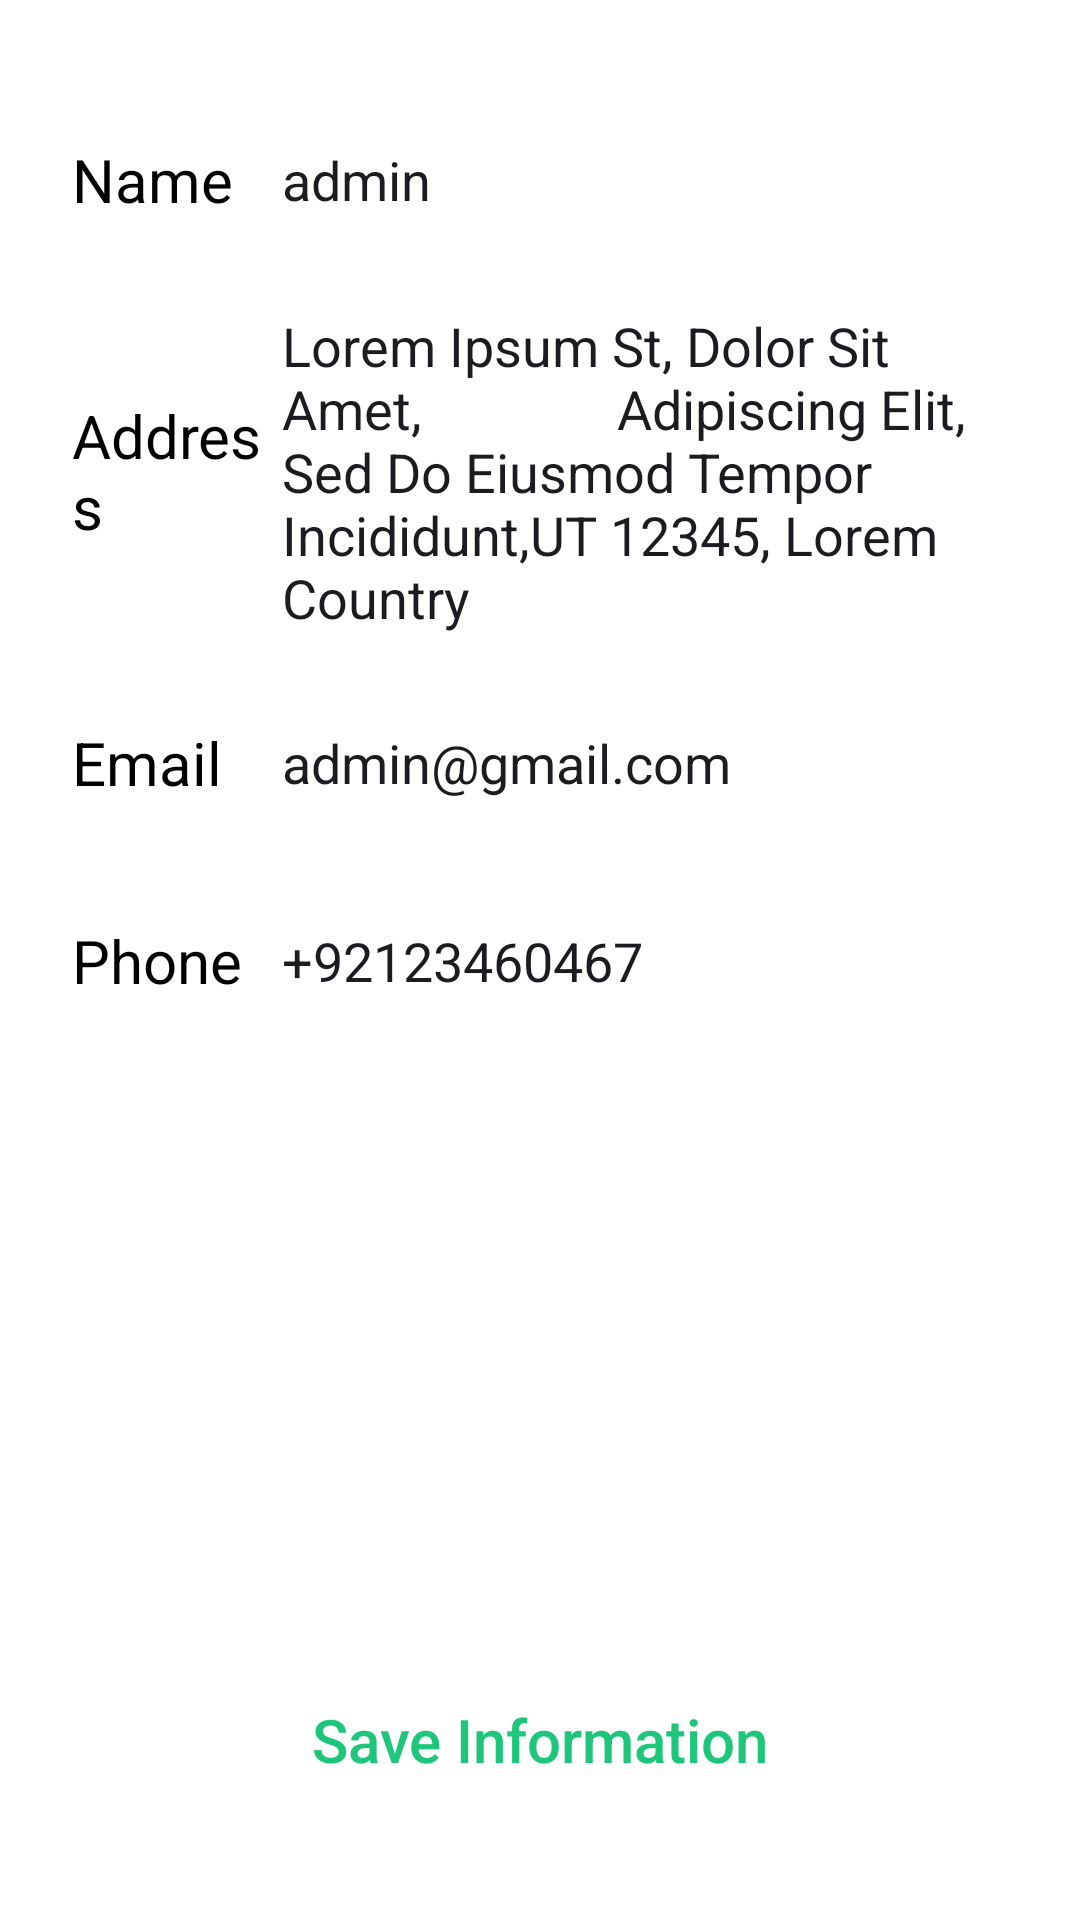

Android layout source for this screen:
<!-- AndroidManifest.xml: application theme Theme.First -->
<!-- res/layout/fragment_profile.xml -->
<?xml version="1.0" encoding="utf-8"?>
<FrameLayout xmlns:android="http://schemas.android.com/apk/res/android"
    xmlns:tools="http://schemas.android.com/tools"
    android:layout_width="match_parent"
    android:layout_height="match_parent"
    android:orientation="vertical"
    android:paddingStart="6dp"
    android:background="@color/white"
    android:paddingEnd="6dp"
    tools:context=".Fragment.ProfileFragment">


    <LinearLayout
        android:layout_width="match_parent"
        android:orientation="vertical"
        android:layout_height="wrap_content">
    <LinearLayout
        android:layout_width="match_parent"
        android:layout_height="56dp"
        android:layout_marginLeft="10dp"
        android:layout_marginTop="32dp"
        android:layout_marginRight="10dp"
        android:background="@drawable/profileedittextshape"
        android:elevation="2dp"
        android:gravity="center_vertical"
        android:orientation="horizontal">

        <TextView
            android:layout_width="30dp"
            android:layout_height="wrap_content"
            android:layout_marginLeft="8dp"
            android:layout_weight="1"
            android:text="Name"
            android:textColor="@color/black"
            android:textSize="20sp" />

        <EditText
            android:layout_width="wrap_content"
            android:layout_height="wrap_content"
            android:layout_weight="1"
            android:background="?android:attr/selectableItemBackground"
            android:ems="10"
            android:inputType="text"
            android:text="admin" />
    </LinearLayout>

        <LinearLayout
            android:layout_width="match_parent"
            android:layout_height="wrap_content"
            android:layout_marginLeft="10dp"
            android:layout_marginTop="10dp"
            android:layout_marginRight="10dp"
            android:background="@drawable/profileedittextshape"
            android:elevation="2dp"
            android:gravity="center_vertical"
            android:orientation="horizontal">

            <TextView
                android:layout_width="30dp"
                android:layout_height="wrap_content"
                android:layout_marginLeft="8dp"
                android:layout_weight="1"
                android:text="Address"
                android:textColor="@color/black"
                android:textSize="20sp" />

            <EditText
                android:layout_width="wrap_content"
                android:layout_height="wrap_content"
                android:layout_marginTop="5dp"
                android:layout_marginBottom="5dp"
                android:layout_weight="1"
                android:background="?android:attr/selectableItemBackground"
                android:ems="10"
                android:inputType="textMultiLine"
                android:text="Lorem Ipsum St, Dolor Sit Amet,
              Adipiscing Elit, Sed Do Eiusmod Tempor Incididunt,UT 12345, Lorem Country"
           />
        </LinearLayout>

        <LinearLayout
            android:layout_width="match_parent"
            android:layout_height="56dp"
            android:layout_marginLeft="10dp"
            android:layout_marginTop="10dp"
            android:layout_marginRight="10dp"
            android:background="@drawable/profileedittextshape"
            android:elevation="2dp"
            android:gravity="center_vertical"
            android:orientation="horizontal">

            <TextView
                android:layout_width="30dp"
                android:layout_height="wrap_content"
                android:layout_marginLeft="8dp"
                android:layout_weight="1"
                android:text="Email"
                android:textColor="@color/black"
                android:textSize="20sp" />

            <EditText
                android:layout_width="wrap_content"
                android:layout_height="wrap_content"
                android:layout_weight="1"
                android:background="?android:attr/selectableItemBackground"
                android:ems="10"
                android:inputType="textEmailAddress"
                android:text="admin@gmail.com"
                 />
        </LinearLayout>

        <LinearLayout
            android:layout_width="match_parent"
            android:layout_height="56dp"
            android:layout_marginLeft="10dp"
            android:layout_marginTop="10dp"
            android:layout_marginRight="10dp"
            android:layout_marginBottom="10dp"
            android:background="@drawable/profileedittextshape"
            android:elevation="2dp"
            android:gravity="center_vertical"
            android:orientation="horizontal">

            <TextView
                android:layout_width="30dp"
                android:layout_height="wrap_content"
                android:layout_marginLeft="8dp"
                android:layout_weight="1"
                android:text="Phone"
                android:textColor="@color/black"
                android:textSize="20sp" />

            <EditText
                android:layout_width="wrap_content"
                android:layout_height="wrap_content"
                android:layout_weight="1"
                android:background="?android:attr/selectableItemBackground"
                android:ems="10"
                android:inputType="phone"
                android:text="+92123460467"
                 />
        </LinearLayout>
    </LinearLayout>

    <androidx.appcompat.widget.AppCompatButton
        android:id="@+id/button2"
        android:elevation="5dp"
        android:textSize="20sp"
        android:layout_marginLeft="10dp"
        android:layout_marginRight="10dp"
        android:layout_gravity="bottom"
        android:layout_marginBottom="32dp"
        android:background="@drawable/proceeduttonshape"
        android:layout_width="match_parent"
        android:layout_height="56dp"
        android:textColor="@color/textcolour"
        android:textAllCaps="false"
        android:text="Save Information" />


</FrameLayout>
<!-- resources referenced by this layout -->
<resources>
  <color name="black">#FF000000</color>
  <color name="textcolour">#1FC57A</color>
  <color name="white">#FFFFFFFF</color>
  <style name="Theme.First" parent="Base.Theme.First" />
  <style name="Base.Theme.First" parent="Theme.Material3.DayNight.NoActionBar">
          
          
          <item name="colorPrimary">@color/purple_500</item>
          <item name="colorPrimaryVariant">@color/purple_700</item>
          <item name="colorOnPrimary">@color/white</item>
          
          <item name="colorSecondary">@color/teal_200</item>
          <item name="colorSecondaryVariant">@color/teal_700</item>
          <item name="colorOnSecondary">@color/black</item>
          
          <item name="android:statusBarColor" tools:targetApi="l">@color/edit_text_color</item>
          
      </style>
  <color name="purple_500">#FF6200EE</color>
  <color name="purple_700">#FF3700B3</color>
  <color name="teal_200">#FF03DAC5</color>
  <color name="teal_700">#FF018786</color>
  <color name="edit_text_color">#FFD6CF</color>
</resources>
